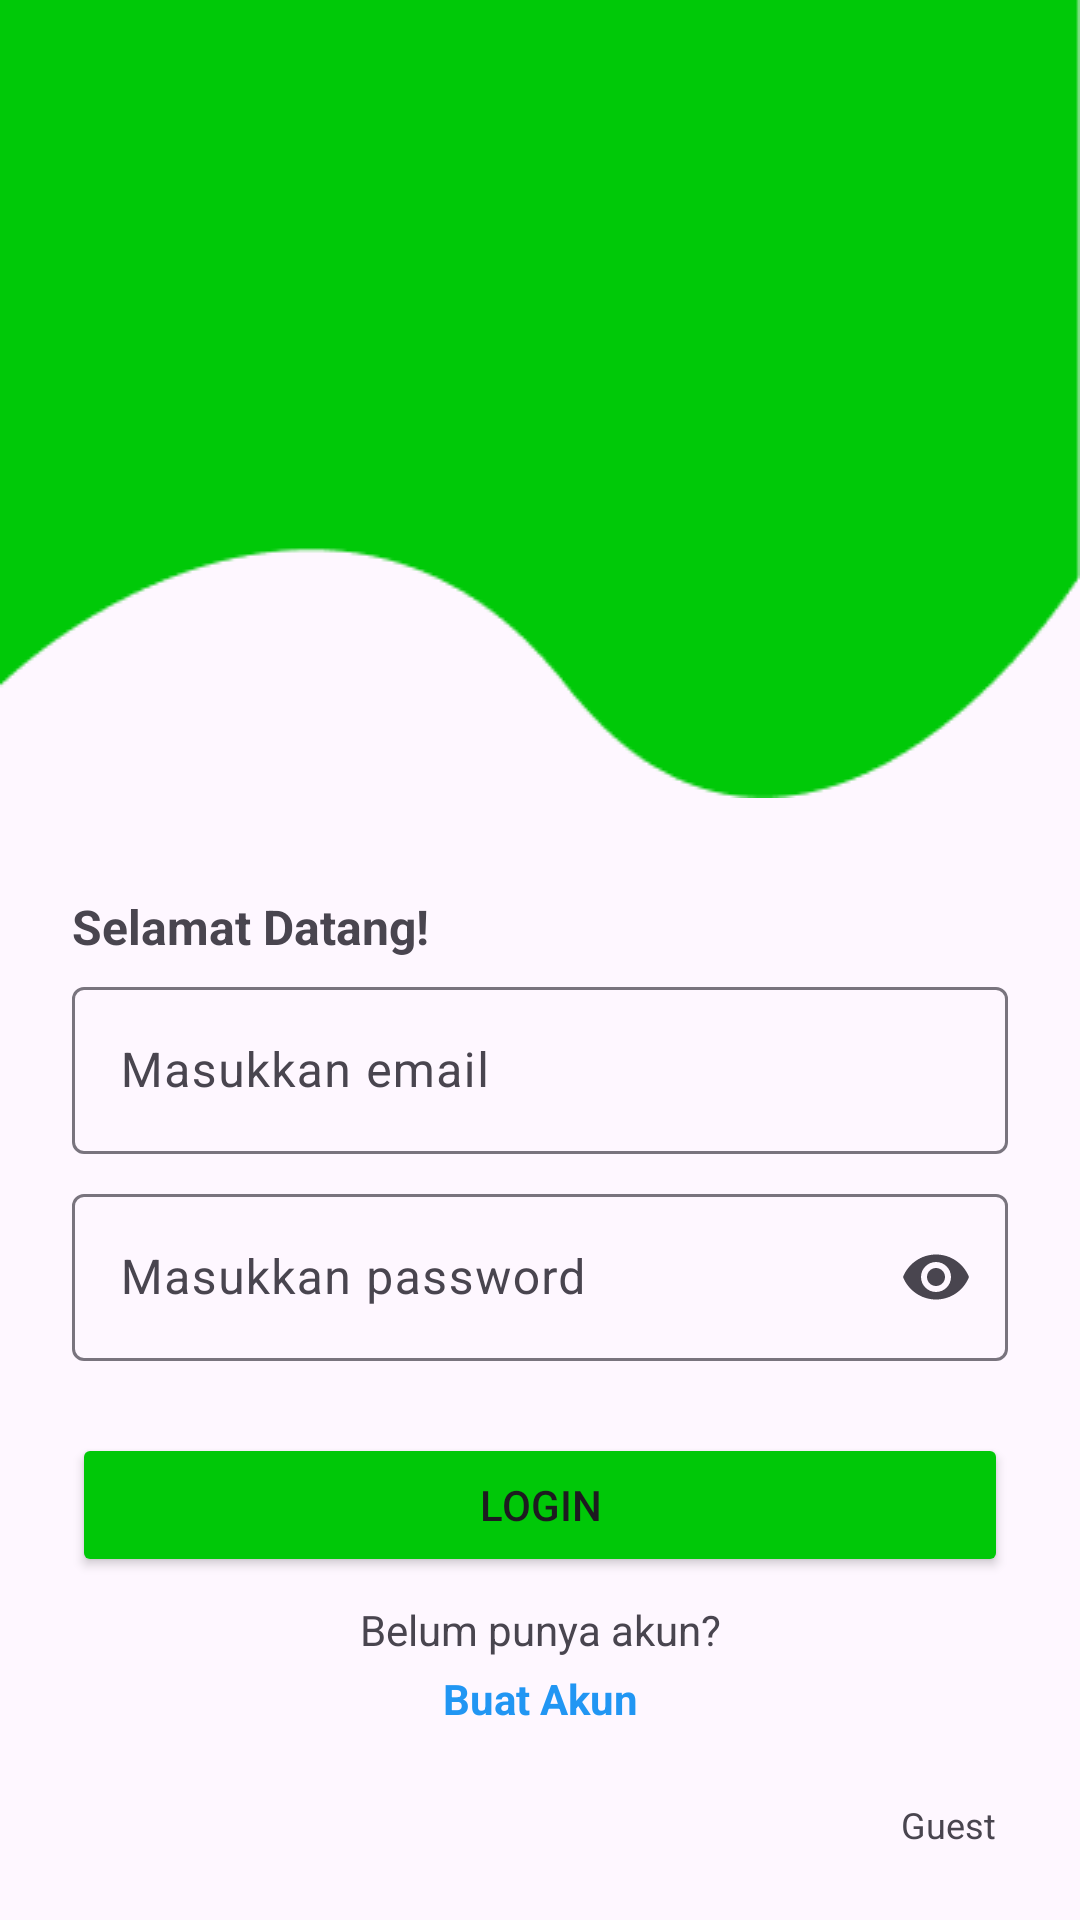

Reconstruct the res/layout file that produces this screen, plus the resources it refers to.
<!-- AndroidManifest.xml: application theme Theme.ImagePickerFirebase -->
<!-- res/layout/activity_login.xml -->
<?xml version="1.0" encoding="utf-8"?>
<androidx.constraintlayout.widget.ConstraintLayout xmlns:android="http://schemas.android.com/apk/res/android"
    xmlns:app="http://schemas.android.com/apk/res-auto"
    xmlns:tools="http://schemas.android.com/tools"
    android:layout_width="match_parent"
    android:layout_height="match_parent"
    tools:context=".view.LoginActivity">

    <com.google.android.material.textfield.TextInputLayout
        android:id="@+id/textInputLayout"
        android:layout_width="0dp"
        android:layout_height="wrap_content"
        android:layout_marginStart="24dp"
        android:layout_marginTop="4dp"
        android:layout_marginEnd="24dp"
        app:layout_constraintEnd_toEndOf="parent"
        app:layout_constraintStart_toStartOf="parent"
        app:layout_constraintTop_toBottomOf="@+id/textView2">

        <com.google.android.material.textfield.TextInputEditText
            android:id="@+id/etEmail"
            android:layout_width="match_parent"
            android:layout_height="wrap_content"
            android:hint="Masukkan email" />
    </com.google.android.material.textfield.TextInputLayout>

    <com.google.android.material.textfield.TextInputLayout
        android:id="@+id/textInputLayout2"
        android:layout_width="0dp"
        android:layout_height="wrap_content"
        android:layout_marginStart="24dp"
        android:layout_marginTop="8dp"
        android:layout_marginEnd="24dp"

        app:endIconMode="password_toggle"
        app:layout_constraintEnd_toEndOf="parent"
        app:layout_constraintStart_toStartOf="parent"
        app:layout_constraintTop_toBottomOf="@+id/textInputLayout">

        <com.google.android.material.textfield.TextInputEditText
            android:id="@+id/etPassword"
            android:layout_width="match_parent"
            android:layout_height="wrap_content"
            android:inputType="textPassword"
            android:hint="Masukkan password" />
    </com.google.android.material.textfield.TextInputLayout>

    <Button
        android:id="@+id/btnLogin"
        android:layout_width="0dp"
        android:layout_height="wrap_content"
        android:layout_marginStart="24dp"
        android:layout_marginTop="24dp"
        android:layout_marginEnd="24dp"
        android:backgroundTint="#00C808"
        android:text="Login"
        app:layout_constraintEnd_toEndOf="parent"
        app:layout_constraintStart_toStartOf="parent"
        app:layout_constraintTop_toBottomOf="@+id/textInputLayout2" />

    <TextView
        android:id="@+id/tvToRegister"
        android:layout_width="wrap_content"
        android:layout_height="wrap_content"
        android:layout_marginTop="4dp"
        android:text="Buat Akun"
        android:textColor="#2196F3"
        android:textStyle="bold"
        app:layout_constraintEnd_toEndOf="parent"
        app:layout_constraintStart_toStartOf="parent"
        app:layout_constraintTop_toBottomOf="@+id/textView4" />

    <ImageView
        android:id="@+id/imageView2"
        android:layout_width="0dp"
        android:layout_height="wrap_content"
        android:scaleType="fitXY"
        app:layout_constraintEnd_toEndOf="parent"
        app:layout_constraintStart_toStartOf="parent"
        app:layout_constraintTop_toTopOf="parent"
        app:srcCompat="@drawable/backgroundshape" />

    <TextView
        android:id="@+id/textView2"
        android:layout_width="wrap_content"
        android:layout_height="wrap_content"
        android:layout_marginTop="32dp"
        android:text="Selamat Datang!"
        android:textSize="16sp"
        android:textStyle="bold"
        app:layout_constraintStart_toStartOf="@+id/textInputLayout"
        app:layout_constraintTop_toBottomOf="@+id/imageView2" />

    <Button
        android:id="@+id/btnBypass"
        android:layout_width="40dp"
        android:layout_height="40dp"
        android:layout_marginEnd="24dp"
        android:layout_marginBottom="40dp"
        android:background="@drawable/ic_guest"
        app:layout_constraintBottom_toBottomOf="parent"
        app:layout_constraintEnd_toEndOf="parent" />

    <TextView
        android:id="@+id/textView3"
        android:layout_width="wrap_content"
        android:layout_height="wrap_content"
        android:text="Guest"
        android:textSize="12sp"
        app:layout_constraintEnd_toEndOf="@+id/btnBypass"
        app:layout_constraintStart_toStartOf="@+id/btnBypass"
        app:layout_constraintTop_toBottomOf="@+id/btnBypass" />

    <TextView
        android:id="@+id/textView4"
        android:layout_width="wrap_content"
        android:layout_height="wrap_content"
        android:layout_marginTop="8dp"
        android:text="Belum punya akun?"
        app:layout_constraintEnd_toEndOf="parent"
        app:layout_constraintStart_toStartOf="parent"
        app:layout_constraintTop_toBottomOf="@+id/btnLogin" />

</androidx.constraintlayout.widget.ConstraintLayout>
<!-- resources referenced by this layout -->
<resources>
  <!-- drawable backgroundshape: png bitmap (drawable, 2806 bytes) -->
  <style name="Theme.ImagePickerFirebase" parent="Base.Theme.ImagePickerFirebase" />
  <style name="Base.Theme.ImagePickerFirebase" parent="Theme.Material3.DayNight.NoActionBar">
          
          
      </style>
</resources>
